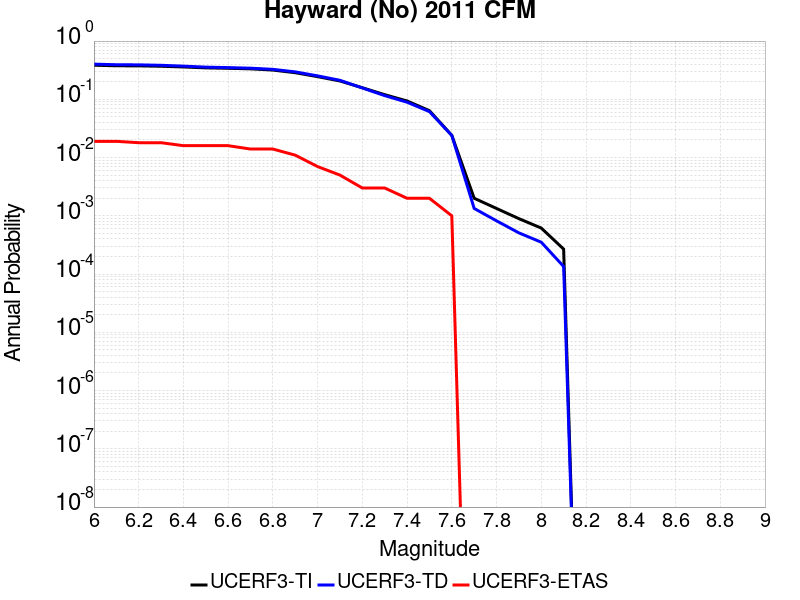

The table this chart was drawn from, first rows:
Magnitude, UCERF3-TI Prob, UCERF3-TD Prob, UCERF3-ETAS Prob
6.0, 0.3847, 0.4018, 0.019
6.1, 0.3766, 0.3924, 0.019
6.2, 0.375, 0.3906, 0.018
6.3, 0.3693, 0.3838, 0.018
6.4, 0.3591, 0.3714, 0.016
6.5, 0.3465, 0.3569, 0.016
6.6, 0.3408, 0.3501, 0.016
6.7, 0.3336, 0.3424, 0.014
6.8, 0.3178, 0.327, 0.014
6.9, 0.2861, 0.2959, 0.011
7.0, 0.245, 0.2526, 0.007
7.1, 0.2064, 0.2119, 0.005
7.2, 0.158, 0.1566, 0.003
7.3, 0.1201, 0.1157, 0.003
7.4, 0.09358, 0.0892, 0.002
7.5, 0.06381, 0.06151, 0.002
7.6, 0.02405, 0.02396, 0.001
7.7, 0.002002, 0.001338, 0.0
7.8, 0.001337, 8.1994256E-4, 0.0
7.9, 8.940059E-4, 5.0931977E-4, 0.0
8.0, 6.1598147E-4, 3.522931E-4, 0.0
8.1, 2.6808548E-4, 1.3489016E-4, 0.0
